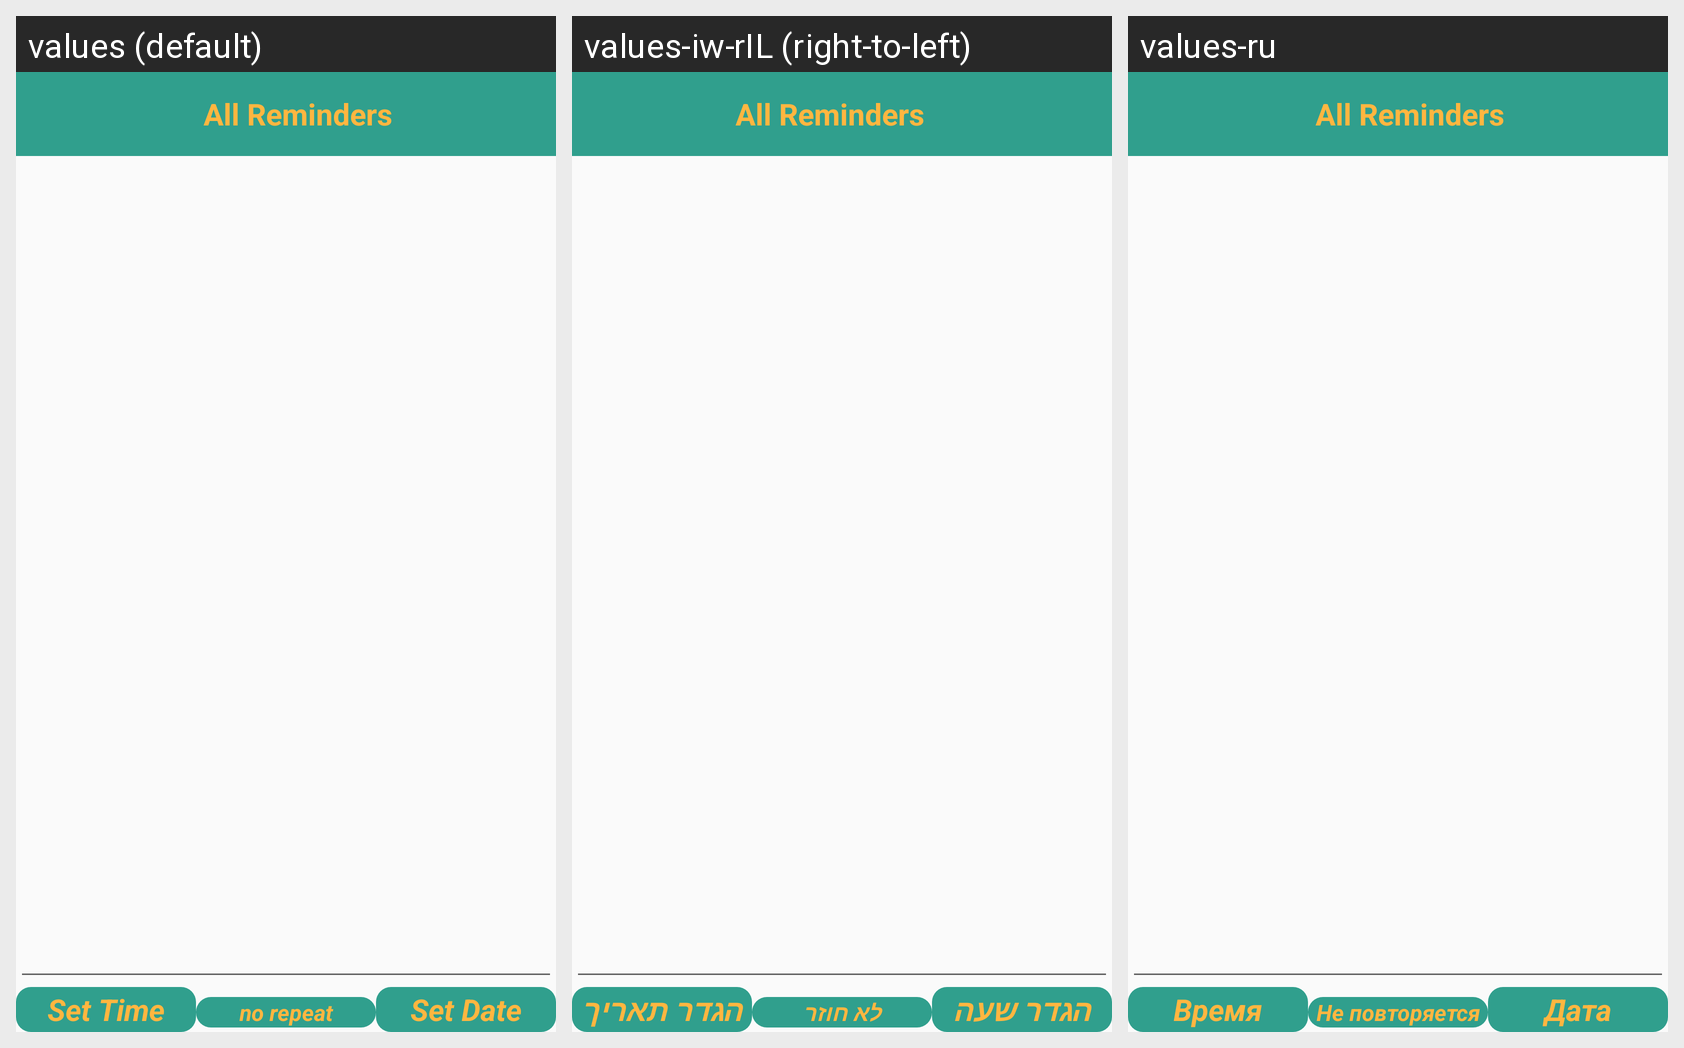

The same Android screen rendered under several of its app's locales, left to right. List the strings drawn on it with the default value and each locale's translation.
Android screen res/layout/activity_reminder.xml rendered under 3 locales, left to right: values (default), values-iw-rIL (right-to-left), values-ru. Device: Nexus 5 (rendered at 1080×1920; each locale shown at half size, 540×960, under a caption strip naming it); theme AppTheme.
Strings drawn on this screen, with the default value and each locale's value (text and hints the layout hard-codes, and strings that could not be matched under every locale, appear in the picture but are not listed):

set_time
  values: Set Time
  values-iw-rIL: הגדר שעה
  values-ru: Время

no_repeat
  values: no repeat
  values-iw-rIL: לא חוזר
  values-ru: Не повторяется

set_date
  values: Set Date
  values-iw-rIL: הגדר תאריך
  values-ru: Дата
